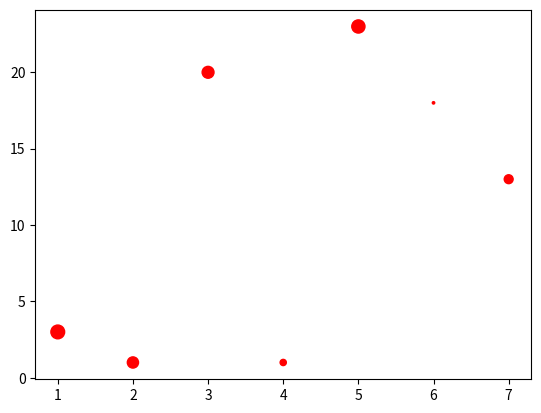

This figure's Python source:
"""
子图
import matplotlib.pyplot as plt
import numpy as np
x = np.arange(1,100)
fig=plt.figure(figsize=(20,10),dpi=10)
ax1=fig.add_subplot(2,2,1)
ax1.plot(x,x)
ax2=fig.add_subplot(2,2,2)
ax2.plot(x,x**2)
plt.show()
"""
import random

'''
限制范围
import matplotlib.pyplot as plt
import numpy as np
x = np.arange(-10,11,1)
y =x**2
plt.plot(x,y)
plt.xlim([-3,10])
plt.show()
'''

'''
坐标轴移动和改变：
import matplotlib.pyplot as plt
import numpy as np
y=np.arange(0,14,2)
x=[-3,-2,-1,0,1,2,3]

ax = plt.gca()
ax.spines['right'].set_color('none')
ax.spines['top'].set_color('none')
ax.spines['bottom'].set_color('blue')
ax.spines['left'].set_color('red')

ax.spines['bottom'].set_position(('data',0))
ax.spines['left'].set_position(('data',1))
plt.plot(x,y)
plt.show()
'''

import matplotlib.pyplot as plt
import numpy as np
x = range(1,8)
y = [3,1,20,1,23,18,13]
size = np.random.randint(0,100,7)
plt.scatter(x,y,color='red',s=size)
plt.show()
